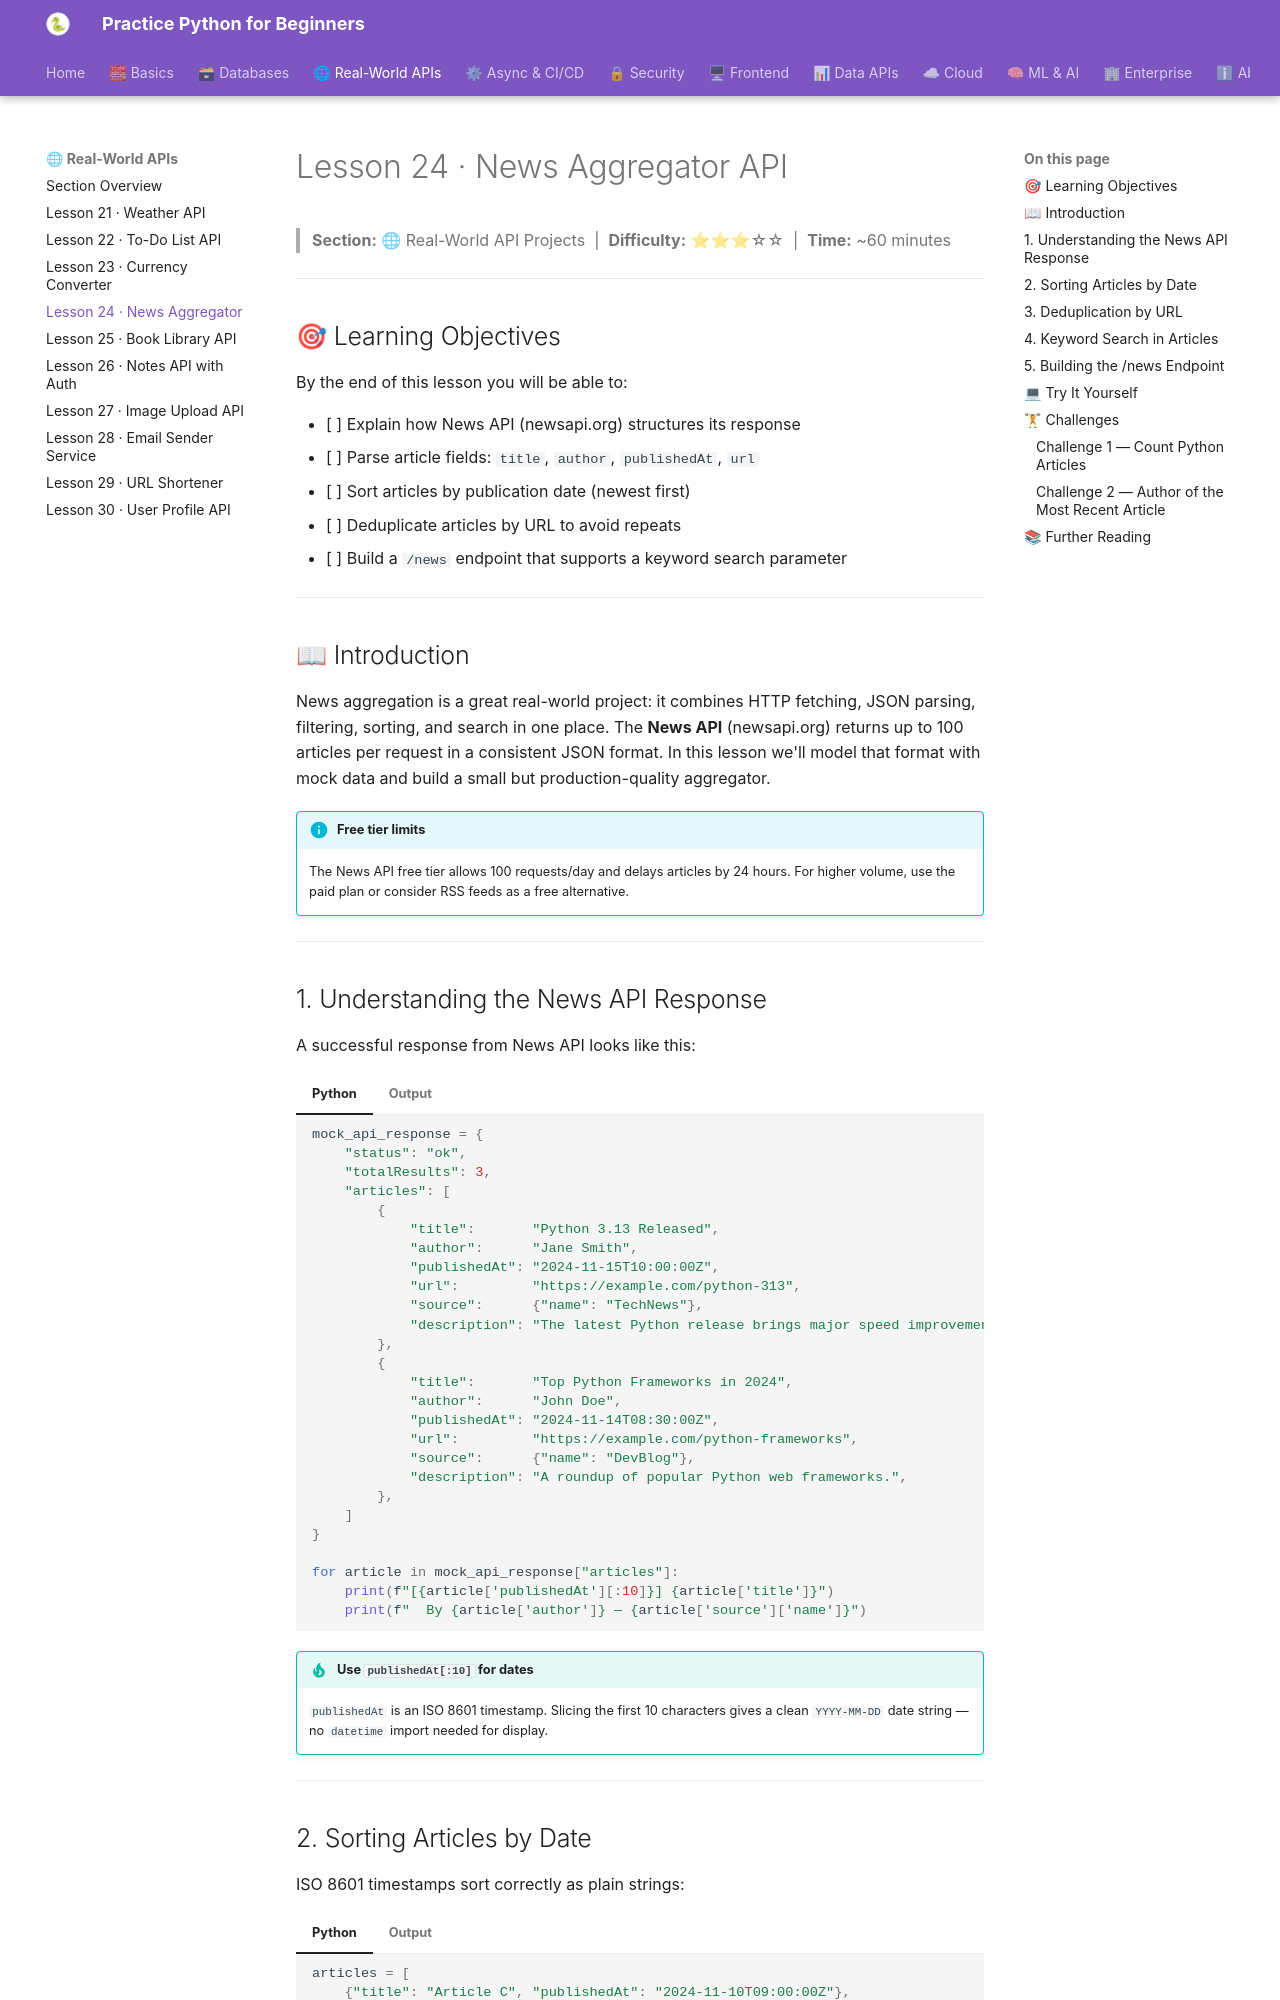

repository: practice-python-for-beginners/practice-python-for-beginners.github.io · page: 03-real-world-apis/24-news-aggregator/index.html · generator: mkdocs

---
title: "Lesson 24 · News Aggregator API"
description: "Fetch news headlines by topic and country, parse article data, sort by date, deduplicate, and build a /news endpoint with search functionality."
---

# Lesson 24 · News Aggregator API

> **Section:** 🌐 Real-World API Projects &nbsp;|&nbsp; **Difficulty:** ⭐⭐⭐☆☆ &nbsp;|&nbsp; **Time:** ~60 minutes

---

## 🎯 Learning Objectives

By the end of this lesson you will be able to:

- [ ] Explain how News API (newsapi.org) structures its response
- [ ] Parse article fields: `title`, `author`, `publishedAt`, `url`
- [ ] Sort articles by publication date (newest first)
- [ ] Deduplicate articles by URL to avoid repeats
- [ ] Build a `/news` endpoint that supports a keyword search parameter

---

## 📖 Introduction

News aggregation is a great real-world project: it combines HTTP fetching, JSON parsing, filtering, sorting, and search in one place. The **News API** (newsapi.org) returns up to 100 articles per request in a consistent JSON format. In this lesson we'll model that format with mock data and build a small but production-quality aggregator.

!!! info "Free tier limits"
    The News API free tier allows 100 requests/day and delays articles by 24 hours. For higher volume, use the paid plan or consider RSS feeds as a free alternative.

---

## 1. Understanding the News API Response

A successful response from News API looks like this:

=== "Python"
    ```python
    mock_api_response = {
        "status": "ok",
        "totalResults": 3,
        "articles": [
            {
                "title":       "Python 3.13 Released",
                "author":      "Jane Smith",
                "publishedAt": "2024-11-15T10:00:00Z",
                "url":         "https://example.com/python-313",
                "source":      {"name": "TechNews"},
                "description": "The latest Python release brings major speed improvements.",
            },
            {
                "title":       "Top Python Frameworks in 2024",
                "author":      "John Doe",
                "publishedAt": "2024-11-14T08:30:00Z",
                "url":         "https://example.com/python-frameworks",
                "source":      {"name": "DevBlog"},
                "description": "A roundup of popular Python web frameworks.",
            },
        ]
    }

    for article in mock_api_response["articles"]:
        print(f"[{article['publishedAt'][:10]}] {article['title']}")
        print(f"  By {article['author']} — {article['source']['name']}")
    ```
=== "Output"
    ```
    [2024-11-15] Python 3.13 Released
      By Jane Smith — TechNews
    [2024-11-14] Top Python Frameworks in 2024
      By John Doe — DevBlog
    ```

!!! tip "Use `publishedAt[:10]` for dates"
    `publishedAt` is an ISO 8601 timestamp. Slicing the first 10 characters gives a clean `YYYY-MM-DD` date string — no `datetime` import needed for display.

---
